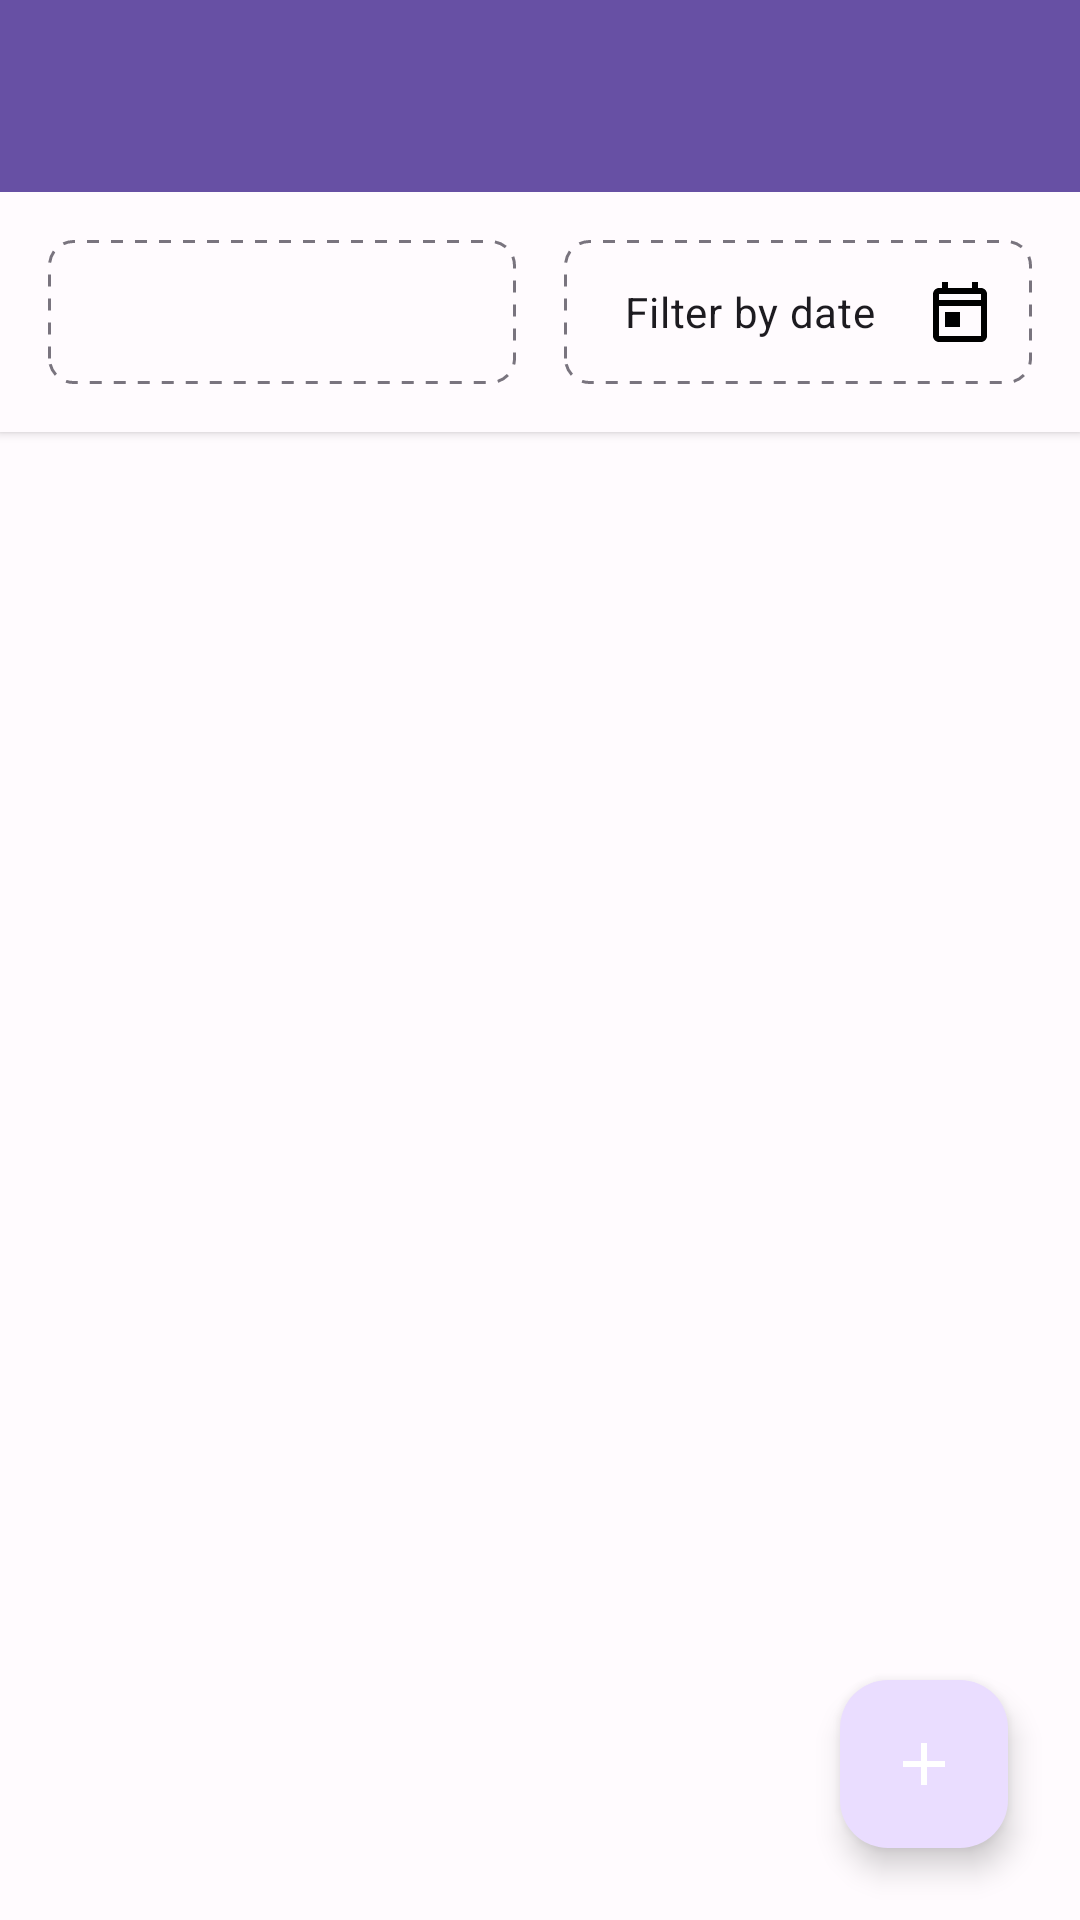

The Android layout XML behind this screen, and the referenced resources:
<!-- AndroidManifest.xml: application theme Theme.CampusExpense -->
<!-- res/layout/activity_expense_list.xml -->
<?xml version="1.0" encoding="utf-8"?>
<androidx.coordinatorlayout.widget.CoordinatorLayout
    xmlns:android="http://schemas.android.com/apk/res/android"
    xmlns:app="http://schemas.android.com/apk/res-auto"
    xmlns:tools="http://schemas.android.com/tools"
    android:layout_width="match_parent"
    android:layout_height="match_parent"
    android:background="@color/background"
    tools:context=".ui.ExpenseListActivity">

    <LinearLayout
        android:layout_width="match_parent"
        android:layout_height="match_parent"
        android:orientation="vertical">

        
        <include layout="@layout/include_toolbar" />

        
        <LinearLayout
            android:layout_width="match_parent"
            android:layout_height="wrap_content"
            android:orientation="horizontal"
            android:padding="16dp"
            android:background="@color/surface"
            android:elevation="2dp">

            <Spinner
                android:id="@+id/spinnerCategory"
                android:layout_width="0dp"
                android:layout_height="48dp"
                android:layout_weight="1"
                android:layout_marginEnd="8dp"
                android:background="@drawable/dotted_border"
                android:padding="12dp"
                android:minHeight="48dp"
                android:contentDescription="@string/filter_by_category" />

            <TextView
                android:id="@+id/textDateFilter"
                android:layout_width="0dp"
                android:layout_height="48dp"
                android:layout_weight="1"
                android:layout_marginStart="8dp"
                android:background="@drawable/dotted_border"
                android:padding="12dp"
                android:text="@string/filter_by_date"
                android:gravity="center"
                android:drawableEnd="@drawable/ic_calendar"
                android:drawablePadding="8dp"
                android:textAppearance="@style/TextAppearance.Material3.BodyMedium"
                android:clickable="true"
                android:focusable="true"
                android:minHeight="48dp"
                android:contentDescription="@string/select_date_range" />

        </LinearLayout>

        
        <androidx.recyclerview.widget.RecyclerView
            android:id="@+id/recyclerExpenses"
            android:layout_width="match_parent"
            android:layout_height="0dp"
            android:layout_weight="1"
            android:padding="8dp"
            android:clipToPadding="false"
            android:contentDescription="@string/expense_list_desc"
            tools:listitem="@layout/item_expense" />

        
        <include
            android:id="@+id/layoutEmptyState"
            layout="@layout/include_empty_state"
            android:layout_width="match_parent"
            android:layout_height="0dp"
            android:layout_weight="1"
            android:visibility="gone" />

    </LinearLayout>

    
    <com.google.android.material.floatingactionbutton.FloatingActionButton
        android:id="@+id/fabAdd"
        android:layout_width="wrap_content"
        android:layout_height="wrap_content"
        android:layout_gravity="bottom|end"
        android:layout_margin="24dp"
        android:src="@drawable/ic_add"
        android:contentDescription="@string/add_expense"
        app:tint="@color/on_primary" />

</androidx.coordinatorlayout.widget.CoordinatorLayout>

    
<!-- res/layout/include_toolbar.xml (included above) -->
<?xml version="1.0" encoding="utf-8"?>
<com.google.android.material.appbar.MaterialToolbar
    xmlns:android="http://schemas.android.com/apk/res/android"
    xmlns:app="http://schemas.android.com/apk/res-auto"
    android:id="@+id/toolbar"
    android:layout_width="match_parent"
    android:layout_height="?attr/actionBarSize"
    android:background="@color/primary"
    android:elevation="4dp"
    android:theme="@style/ToolbarTheme"
    app:popupTheme="@style/ThemeOverlay.Material3.Light"
    app:titleTextColor="@color/on_primary"
    app:navigationIconTint="@color/on_primary"
    app:contentInsetStartWithNavigation="0dp"
    android:minHeight="?attr/actionBarSize" />
<!-- res/layout/item_expense.xml (included above) -->
<?xml version="1.0" encoding="utf-8"?>
<com.google.android.material.card.MaterialCardView
    xmlns:android="http://schemas.android.com/apk/res/android"
    xmlns:app="http://schemas.android.com/apk/res-auto"
    xmlns:tools="http://schemas.android.com/tools"
    android:layout_width="match_parent"
    android:layout_height="wrap_content"
    android:layout_margin="8dp"
    app:cardCornerRadius="12dp"
    app:cardElevation="2dp"
    android:clickable="true"
    android:focusable="true"
    android:foreground="?attr/selectableItemBackground">

    <LinearLayout
        android:layout_width="match_parent"
        android:layout_height="wrap_content"
        android:orientation="horizontal"
        android:padding="16dp">

        
        <ImageView
            android:id="@+id/imageCategory"
            android:layout_width="48dp"
            android:layout_height="48dp"
            android:src="@drawable/ic_placeholder_list"
            android:contentDescription="@string/expense_icon"
            android:padding="8dp"
            android:background="@color/primary_container"
            app:tint="@color/primary" />

        
        <LinearLayout
            android:layout_width="0dp"
            android:layout_height="wrap_content"
            android:layout_weight="1"
            android:orientation="vertical"
            android:layout_marginStart="16dp">

            <TextView
                android:id="@+id/textCategory"
                android:layout_width="wrap_content"
                android:layout_height="wrap_content"
                android:textAppearance="@style/TextAppearance.Material3.LabelSmall"
                android:textColor="@color/primary"
                android:textAllCaps="true"
                tools:text="FOOD" />

            <TextView
                android:id="@+id/textDescription"
                android:layout_width="wrap_content"
                android:layout_height="wrap_content"
                android:layout_marginTop="4dp"
                android:textAppearance="@style/TextAppearance.Material3.BodyLarge"
                android:textColor="@color/on_surface"
                android:textStyle="bold"
                android:maxLines="2"
                android:ellipsize="end"
                tools:text="Lunch at restaurant" />

            <TextView
                android:id="@+id/textDate"
                android:layout_width="wrap_content"
                android:layout_height="wrap_content"
                android:layout_marginTop="4dp"
                android:textAppearance="@style/TextAppearance.Material3.BodySmall"
                android:textColor="@color/on_surface_variant"
                tools:text="Nov 08, 2025" />

        </LinearLayout>

        
        <TextView
            android:id="@+id/textAmount"
            android:layout_width="wrap_content"
            android:layout_height="wrap_content"
            android:layout_gravity="center_vertical"
            android:textAppearance="@style/TextAppearance.Material3.TitleLarge"
            android:textColor="@color/error"
            android:textStyle="bold"
            tools:text="$25.50" />

    </LinearLayout>

</com.google.android.material.card.MaterialCardView>
<!-- res/layout/include_empty_state.xml (included above) -->
<?xml version="1.0" encoding="utf-8"?>
<LinearLayout
    xmlns:android="http://schemas.android.com/apk/res/android"
    android:layout_width="match_parent"
    android:layout_height="match_parent"
    android:orientation="vertical"
    android:gravity="center"
    android:padding="32dp">

    <ImageView
        android:layout_width="120dp"
        android:layout_height="120dp"
        android:src="@drawable/ic_placeholder_list"
        android:contentDescription="@string/no_expenses"
        android:tint="@color/outline_variant"
        android:alpha="0.5" />

    <TextView
        android:layout_width="wrap_content"
        android:layout_height="wrap_content"
        android:layout_marginTop="24dp"
        android:text="@string/no_expenses"
        android:textAppearance="@style/TextAppearance.Material3.TitleLarge"
        android:textColor="@color/on_surface_variant" />

    <TextView
        android:layout_width="wrap_content"
        android:layout_height="wrap_content"
        android:layout_marginTop="8dp"
        android:text="@string/tap_add_to_create_expense"
        android:textAppearance="@style/TextAppearance.Material3.BodyMedium"
        android:textColor="@color/on_surface_variant"
        android:gravity="center" />

</LinearLayout>
<!-- resources referenced by this layout -->
<resources>
  <color name="background">#FFFBFE</color>
  <color name="error">#B3261E</color>
  <color name="on_primary">#FFFFFF</color>
  <color name="on_surface">#1C1B1F</color>
  <color name="on_surface_variant">#49454F</color>
  <color name="outline_variant">#CAC4D0</color>
  <color name="primary">#6750A4</color>
  <color name="primary_container">#EADDFF</color>
  <color name="surface">#FFFBFE</color>
  <!-- drawable dotted_border (drawable) -->
  <?xml version="1.0" encoding="utf-8"?>
  <shape xmlns:android="http://schemas.android.com/apk/res/android"
      android:shape="rectangle">
  
      <stroke
          android:width="1dp"
          android:color="@color/outline"
          android:dashWidth="4dp"
          android:dashGap="4dp" />
  
      <corners android:radius="8dp" />
  
      <solid android:color="@color/surface" />
  
  </shape>
  <!-- drawable ic_add (drawable) -->
  <?xml version="1.0" encoding="utf-8"?>
  <vector xmlns:android="http://schemas.android.com/apk/res/android"
      android:width="24dp"
      android:height="24dp"
      android:viewportWidth="24"
      android:viewportHeight="24">
  
      <path
          android:fillColor="#FFFFFFFF"
          android:pathData="M19,13h-6v6h-2v-6H5v-2h6V5h2v6h6v2z"/>
  
  </vector>
  <string name="add_expense">Add Expense</string>
  <string name="expense_icon">Expense icon</string>
  <string name="expense_list_desc">List of your expenses</string>
  <string name="filter_by_category">Filter by category</string>
  <string name="filter_by_date">Filter by date</string>
  <string name="no_expenses">No expenses yet</string>
  <string name="select_date_range">Select date range for filtering</string>
  <string name="tap_add_to_create_expense">Tap the + button to add your first expense</string>
  <style name="ToolbarTheme" parent="ThemeOverlay.Material3.Dark">
          <item name="colorOnSurface">@color/on_primary</item>
          <item name="colorControlNormal">@color/on_primary</item>
          <item name="android:textColorPrimary">@color/on_primary</item>
      </style>
  <color name="outline">#79747E</color>
  <color name="on_primary_container">#21005D</color>
  <color name="secondary">#625B71</color>
  <color name="on_secondary">#FFFFFF</color>
  <color name="secondary_container">#E8DEF8</color>
  <color name="on_secondary_container">#1D192B</color>
  <color name="tertiary">#7D5260</color>
  <color name="on_tertiary">#FFFFFF</color>
  <color name="tertiary_container">#FFD8E4</color>
  <color name="on_tertiary_container">#31111D</color>
  <color name="on_error">#FFFFFF</color>
  <color name="error_container">#F9DEDC</color>
  <color name="on_error_container">#410E0B</color>
  <color name="on_background">#1C1B1F</color>
  <color name="surface_variant">#E7E0EC</color>
  <style name="Widget.CampusExpense.Button.Primary" parent="Widget.Material3.Button">
          <item name="backgroundTint">@color/primary</item>
          <item name="android:textColor">@color/on_primary</item>
          <item name="cornerRadius">12dp</item>
          <item name="android:minHeight">48dp</item>
          <item name="android:paddingHorizontal">24dp</item>
          <item name="android:textAllCaps">false</item>
          <item name="android:fontFamily">sans-serif-medium</item>
      </style>
  <style name="Widget.CampusExpense.TextInputLayout" parent="Widget.Material3.TextInputLayout.OutlinedBox">
          <item name="boxStrokeColor">@color/primary</item>
          <item name="boxStrokeWidth">2dp</item>
          <item name="hintTextColor">@color/primary</item>
          <item name="android:textColorHint">@color/on_surface_variant</item>
          <item name="android:minHeight">48dp</item>
      </style>
  <style name="Widget.CampusExpense.Card" parent="Widget.Material3.CardView.Elevated">
          <item name="cardElevation">2dp</item>
          <item name="cardCornerRadius">16dp</item>
          <item name="cardBackgroundColor">@color/surface</item>
      </style>
</resources>
